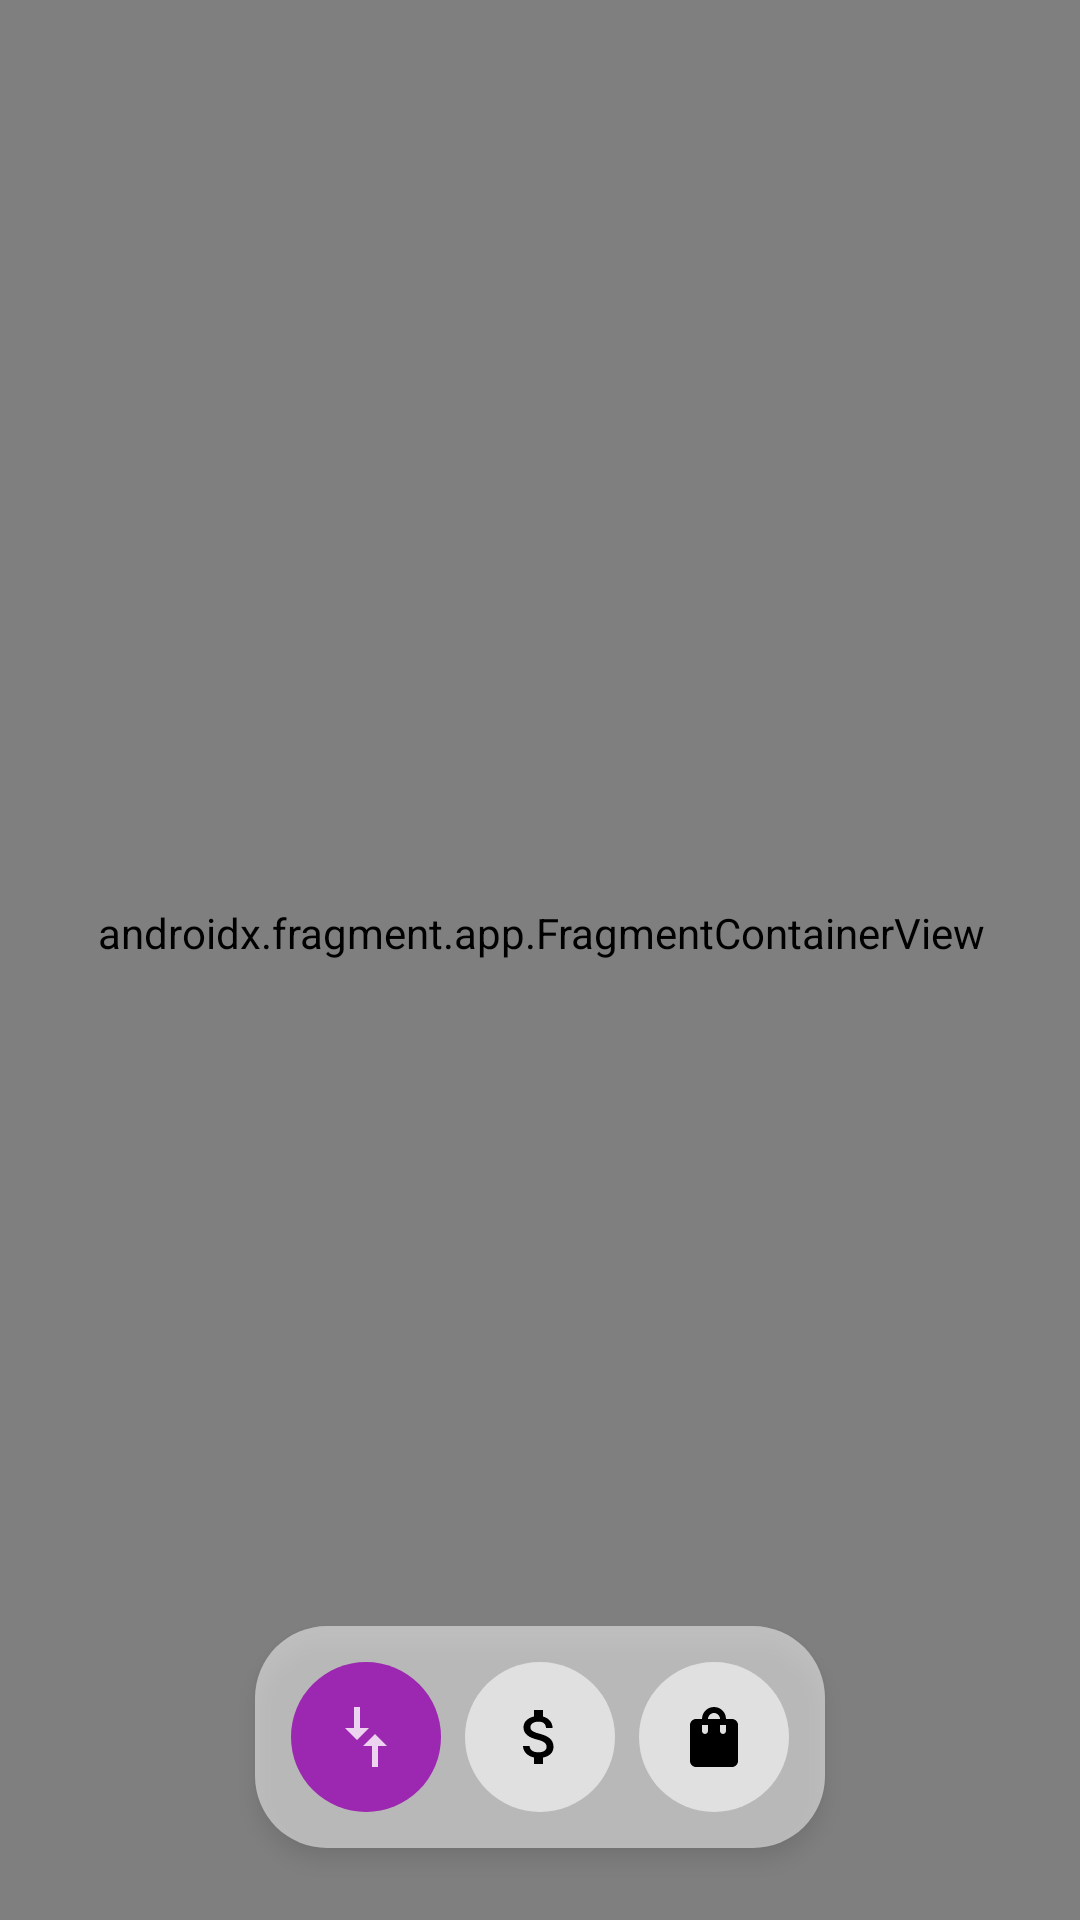

Here is an Android app screen rendered from its layout file. Give the layout XML and the strings, colors and styles it references.
<!-- AndroidManifest.xml: application theme Theme.MyDigitalBank -->
<!-- res/layout/activity_main.xml -->
<?xml version="1.0" encoding="utf-8"?>
<androidx.constraintlayout.widget.ConstraintLayout
    xmlns:android="http://schemas.android.com/apk/res/android"
    xmlns:app="http://schemas.android.com/apk/res-auto"
    xmlns:tools="http://schemas.android.com/tools"
    android:id="@+id/main"
    android:layout_width="match_parent"
    android:layout_height="match_parent"
    tools:context=".MainActivity">

    

    

    <androidx.fragment.app.FragmentContainerView
        android:id="@+id/ContainerViewMain"
        android:name="br.com.meusite.mydigitalbank.SobreContaFragment"
        android:layout_width="407dp"
        android:layout_height="659dp"
        app:layout_constraintBottom_toBottomOf="parent"
        app:layout_constraintEnd_toEndOf="parent"
        app:layout_constraintStart_toStartOf="parent"
        app:layout_constraintTop_toTopOf="parent"
        app:layout_constraintVertical_bias="1.0" />

    <LinearLayout
        android:layout_width="wrap_content"
        android:layout_height="wrap_content"
        android:layout_marginBottom="24dp"
        android:background="@drawable/rounded_balloon_opacity"
        android:elevation="4dp"
        android:gravity="center"
        android:orientation="horizontal"
        android:padding="8dp"
        app:layout_constraintBottom_toBottomOf="parent"
        app:layout_constraintEnd_toEndOf="parent"
        app:layout_constraintStart_toStartOf="parent">

        
        <ImageButton
            android:id="@+id/btnTransaction"
            android:layout_width="50dp"
            android:layout_height="50dp"
            android:layout_margin="4dp"
            android:background="@drawable/rounded_button_purple"
            android:contentDescription="@string/up_down_icon"
            android:src="@drawable/arrow_transactions"
            app:tint="@android:color/white" />

        
        <ImageButton
            android:id="@+id/btnMoneyBox"
            android:layout_width="50dp"
            android:layout_height="50dp"
            android:layout_margin="4dp"
            android:background="@drawable/rounded_button_gray"
            android:contentDescription="@string/dollar_icon"
            android:src="@drawable/baseline_money"
            app:tint="@android:color/black" />

        
        <ImageButton
            android:id="@+id/btnShop"
            android:layout_width="50dp"
            android:layout_height="50dp"
            android:layout_margin="4dp"
            android:background="@drawable/rounded_button_gray"
            android:contentDescription="@string/bag_icon"
            android:src="@drawable/baseline_bag"
            app:tint="@android:color/black" />

    </LinearLayout>

</androidx.constraintlayout.widget.ConstraintLayout>
<!-- resources referenced by this layout -->
<resources>
  <!-- drawable arrow_transactions (drawable) -->
  <vector xmlns:android="http://schemas.android.com/apk/res/android"
      android:width="24dp"
      android:height="24dp"
      android:viewportWidth="24"
      android:viewportHeight="24"
      android:autoMirrored="true"
      android:tint="#000000">
  
      
      <group
          android:pivotX="12"
          android:pivotY="12"
          android:rotation="90">
  
          
          <path
              android:fillColor="@android:color/white"
              android:fillAlpha="0.8"
              android:pathData="M9.01,14H2v2h7.01v3L13,15l-3.99,-4V14zM14.99,13v-3H22V8h-7.01V5L11,9L14.99,13z"/>
  
      </group>
  </vector>
  <!-- drawable baseline_bag (drawable) -->
  <vector xmlns:android="http://schemas.android.com/apk/res/android"
      android:height="24dp"
      android:tint="#000000"
      android:viewportHeight="24"
      android:viewportWidth="24"
      android:width="24dp">
        
      <path
          android:fillColor="@android:color/white"
          android:pathData="M18,6h-2c0,-2.21 -1.79,-4 -4,-4S8,3.79 8,6H6C4.9,6 4,6.9 4,8v12c0,1.1 0.9,2 2,2h12c1.1,0 2,-0.9 2,-2V8C20,6.9 19.1,6 18,6zM10,10c0,0.55 -0.45,1 -1,1s-1,-0.45 -1,-1V8h2V10zM12,4c1.1,0 2,0.9 2,2h-4C10,4.9 10.9,4 12,4zM16,10c0,0.55 -0.45,1 -1,1s-1,-0.45 -1,-1V8h2V10z"/>
      
  </vector>
  <!-- drawable baseline_money (drawable) -->
  <vector xmlns:android="http://schemas.android.com/apk/res/android"
      android:height="24dp"
      android:tint="#000000"
      android:viewportHeight="24"
      android:viewportWidth="24"
      android:width="24dp">
        
      <path
          android:fillColor="@android:color/white"
          android:pathData="M11.8,10.9c-2.27,-0.59 -3,-1.2 -3,-2.15 0,-1.09 1.01,-1.85 2.7,-1.85 1.78,0 2.44,0.85 2.5,2.1h2.21c-0.07,-1.72 -1.12,-3.3 -3.21,-3.81V3h-3v2.16c-1.94,0.42 -3.5,1.68 -3.5,3.61 0,2.31 1.91,3.46 4.7,4.13 2.5,0.6 3,1.48 3,2.41 0,0.69 -0.49,1.79 -2.7,1.79 -2.06,0 -2.87,-0.92 -2.98,-2.1h-2.2c0.12,2.19 1.76,3.42 3.68,3.83V21h3v-2.15c1.95,-0.37 3.5,-1.5 3.5,-3.55 0,-2.84 -2.43,-3.81 -4.7,-4.4z"/>
      
  </vector>
  <!-- drawable rounded_balloon_opacity (drawable) -->
  <?xml version="1.0" encoding="utf-8"?>
  <shape xmlns:android="http://schemas.android.com/apk/res/android">
      <solid android:color="#80FFFFFF" /> 
      <corners android:radius="24dp" />
  </shape>
  <!-- drawable rounded_button_gray (drawable) -->
  <?xml version="1.0" encoding="utf-8"?>
  <shape xmlns:android="http://schemas.android.com/apk/res/android">
      <solid android:color="#E0E0E0" /> 
      <corners android:radius="25dp" />
  </shape>
  <!-- drawable rounded_button_purple (drawable) -->
  <?xml version="1.0" encoding="utf-8"?>
  <shape xmlns:android="http://schemas.android.com/apk/res/android">
      <solid android:color="#9C27B0" /> 
      <corners android:radius="25dp" />
  </shape>
  <string name="bag_icon">Ícone de Sacola</string>
  <string name="dollar_icon">Ícone de Dólar</string>
  <string name="up_down_icon">Ícone de Transação</string>
  <style name="Theme.MyDigitalBank" parent="Base.Theme.MyDigitalBank" />
  <style name="Base.Theme.MyDigitalBank" parent="Theme.Material3.DayNight.NoActionBar">
          
          
      </style>
</resources>
